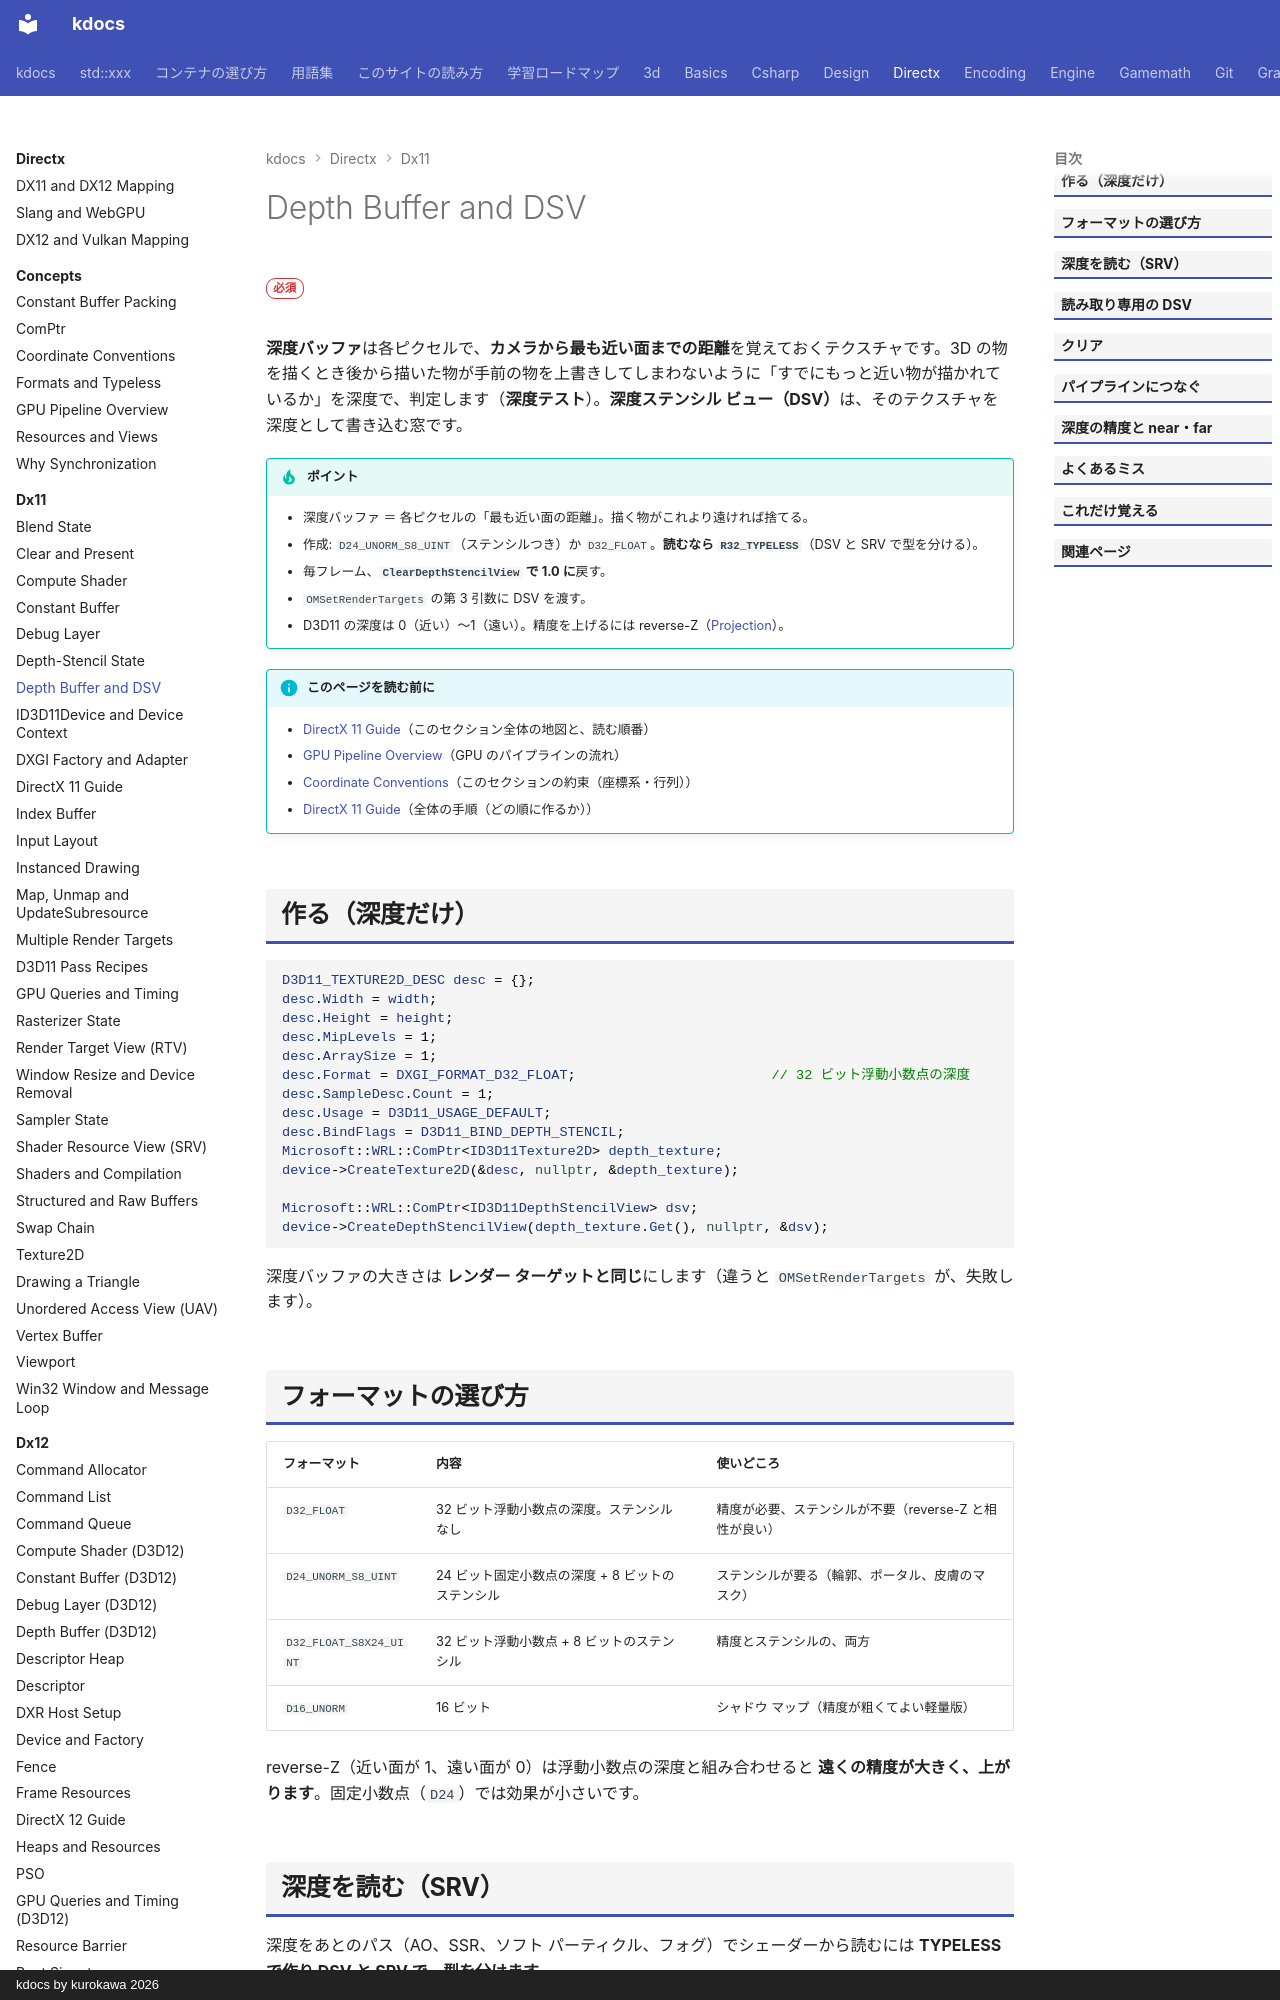

repository: qwzxdf/kdocs · page: directx/dx11/depth-stencil/index.html · generator: mkdocs · copyright: kdocs by kurokawa 2026

---
title: Depth Buffer and DSV
tags:
  - DirectX
---

# Depth Buffer and DSV

<div class="page-badges" markdown>
<span class="rank rank-must">必須</span>
</div>

<strong>深度バッファ</strong>は各ピクセルで、<strong>カメラから最も近い面までの距離</strong>を覚えておくテクスチャです。3D の物を描くとき後から描いた物が手前の物を上書きしてしまわないように「すでにもっと近い物が描かれているか」を深度で、判定します（<strong>深度テスト</strong>）。<strong>深度ステンシル ビュー（DSV）</strong>は、そのテクスチャを深度として書き込む窓です。

!!! tip "ポイント"
    - 深度バッファ ＝ 各ピクセルの「最も近い面の距離」。描く物がこれより遠ければ捨てる。
    - 作成: `D24_UNORM_S8_UINT`（ステンシルつき）か `D32_FLOAT`。<strong>読むなら `R32_TYPELESS`</strong>（DSV と SRV で型を分ける）。
    - 毎フレーム、<strong>`ClearDepthStencilView` で 1.0 に</strong>戻す。
    - `OMSetRenderTargets` の第 3 引数に DSV を渡す。
    - D3D11 の深度は 0（近い）〜1（遠い）。精度を上げるには reverse-Z（[Projection](../../3d/projection.md)）。

!!! info "このページを読む前に"
    - [DirectX 11 Guide](index.md)（このセクション全体の地図と、読む順番）
    - [GPU Pipeline Overview](../concepts/gpu-pipeline.md)（GPU のパイプラインの流れ）
    - [Coordinate Conventions](../concepts/conventions.md)（このセクションの約束（座標系・行列））
    - [DirectX 11 Guide](guide.md)（全体の手順（どの順に作るか））

## 作る（深度だけ）

```cpp
D3D11_TEXTURE2D_DESC desc = {};
desc.Width = width;
desc.Height = height;
desc.MipLevels = 1;
desc.ArraySize = 1;
desc.Format = DXGI_FORMAT_D32_FLOAT;                        // 32 ビット浮動小数点の深度
desc.SampleDesc.Count = 1;
desc.Usage = D3D11_USAGE_DEFAULT;
desc.BindFlags = D3D11_BIND_DEPTH_STENCIL;
Microsoft::WRL::ComPtr<ID3D11Texture2D> depth_texture;
device->CreateTexture2D(&desc, nullptr, &depth_texture);

Microsoft::WRL::ComPtr<ID3D11DepthStencilView> dsv;
device->CreateDepthStencilView(depth_texture.Get(), nullptr, &dsv);
```

深度バッファの大きさは <strong>レンダー ターゲットと同じ</strong>にします（違うと `OMSetRenderTargets` が、失敗します）。

## フォーマットの選び方

| フォーマット | 内容 | 使いどころ |
| --- | --- | --- |
| `D32_FLOAT` | 32 ビット浮動小数点の深度。ステンシルなし | 精度が必要、ステンシルが不要（reverse-Z と相性が良い） |
| `D24_UNORM_S8_UINT` | 24 ビット固定小数点の深度 + 8 ビットのステンシル | ステンシルが要る（輪郭、ポータル、皮膚のマスク） |
| `D32_FLOAT_S8X24_UINT` | 32 ビット浮動小数点 + 8 ビットのステンシル | 精度とステンシルの、両方 |
| `D16_UNORM` | 16 ビット | シャドウ マップ（精度が粗くてよい軽量版） |

reverse-Z（近い面が 1、遠い面が 0）は浮動小数点の深度と組み合わせると <strong>遠くの精度が大きく、上がります</strong>。固定小数点（`D24`）では効果が小さいです。
